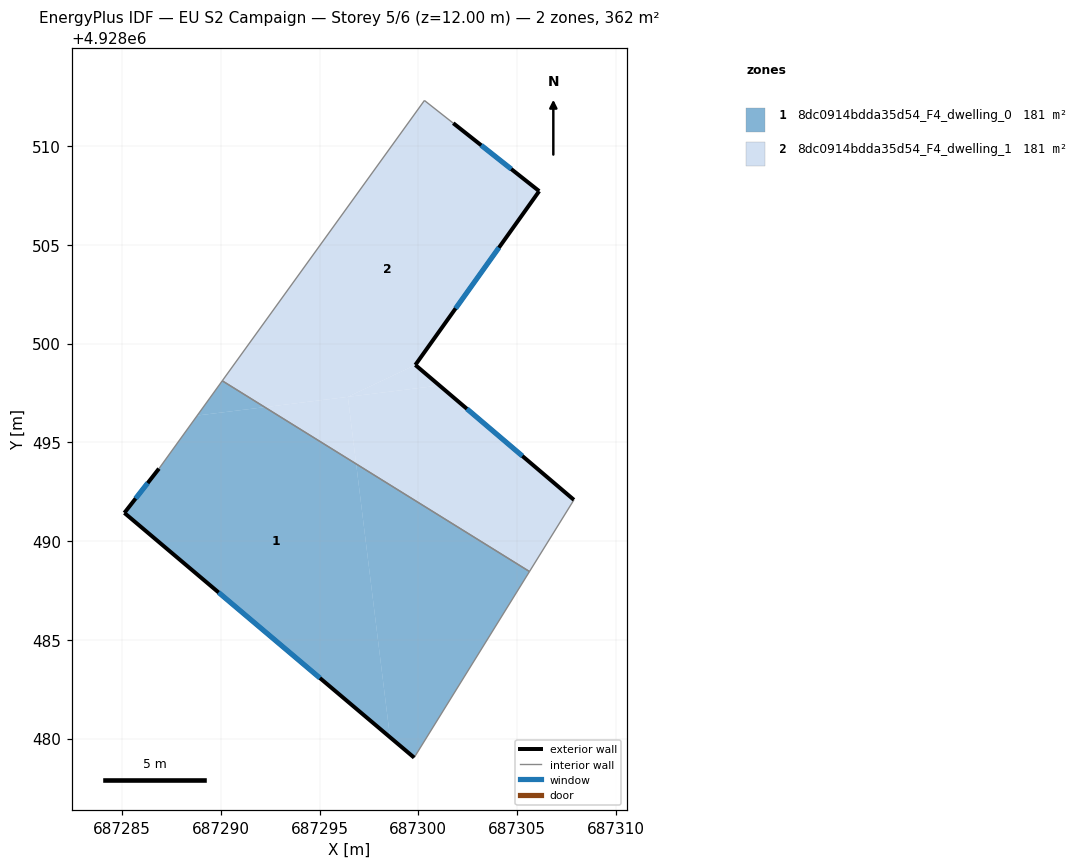
=== STOREY PLAN SPEC (per zone: floor XY polygon, exterior-wall plan segments, windows/doors) ===
zone 1: 8dc0914bdda35d54_F4_dwelling_0  (180.9 m²)
  floor: (687296.85, 4928493.90) (687298.57, 4928480.07) (687285.12, 4928491.43) (687286.87, 4928493.67) (687288.81, 4928496.36) (687292.22, 4928496.78)
  floor: (687292.22, 4928496.78) (687288.81, 4928496.36) (687290.08, 4928498.11)
  floor: (687305.63, 4928488.46) (687299.79, 4928479.04) (687298.57, 4928480.07) (687296.85, 4928493.90)
  exterior wall: (687285.12, 4928491.43) – (687299.79, 4928479.04)  [19.2 m]
    window: (687289.89, 4928487.40) – (687295.02, 4928483.07)  [7.0 m²]
  exterior wall: (687286.87, 4928493.67) – (687285.12, 4928491.43)  [2.8 m]
    window: (687286.30, 4928492.94) – (687285.69, 4928492.15)  [1.0 m²]
  interior walls: 3
zone 2: 8dc0914bdda35d54_F4_dwelling_1  (180.9 m²)
  floor: (687296.43, 4928497.30) (687296.85, 4928493.90) (687292.22, 4928496.78)
  floor: (687301.77, 4928511.16) (687306.12, 4928507.71) (687299.85, 4928498.92) (687296.43, 4928497.30) (687292.22, 4928496.78) (687290.08, 4928498.11) (687300.31, 4928512.30)
  floor: (687307.88, 4928492.08) (687305.63, 4928488.46) (687296.85, 4928493.90) (687296.43, 4928497.30) (687301.07, 4928497.87)
  floor: (687301.07, 4928497.87) (687296.43, 4928497.30) (687299.85, 4928498.92)
  exterior wall: (687299.85, 4928498.92) – (687306.12, 4928507.71)  [10.8 m]
    window: (687301.89, 4928501.78) – (687304.08, 4928504.85)  [4.0 m²]
  exterior wall: (687307.88, 4928492.08) – (687299.85, 4928498.92)  [10.5 m]
    window: (687305.27, 4928494.31) – (687302.46, 4928496.69)  [3.9 m²]
  exterior wall: (687306.12, 4928507.71) – (687301.77, 4928511.16)  [5.5 m]
    window: (687304.70, 4928508.83) – (687303.18, 4928510.04)  [2.0 m²]
  interior walls: 4

=== DERIVED (storey summary) ===
Building: EU S2 Campaign
Storey: 5 of 6  (floor level z = 12.00 m)
Storey gross floor area: 361.8 m²
Zones on this storey: 2
  - 8dc0914bdda35d54_F4_dwelling_0: floor 180.9 m²; exterior wall 22.0 m (66.1 m²); 2 window(s) 8.1 m²; WWR 12.2%
  - 8dc0914bdda35d54_F4_dwelling_1: floor 180.9 m²; exterior wall 26.9 m (80.7 m²); 3 window(s) 9.9 m²; WWR 12.2%
Zone adjacency (shared interzone walls):
  - 8dc0914bdda35d54_F4_dwelling_0 ↔ 8dc0914bdda35d54_F4_dwelling_1